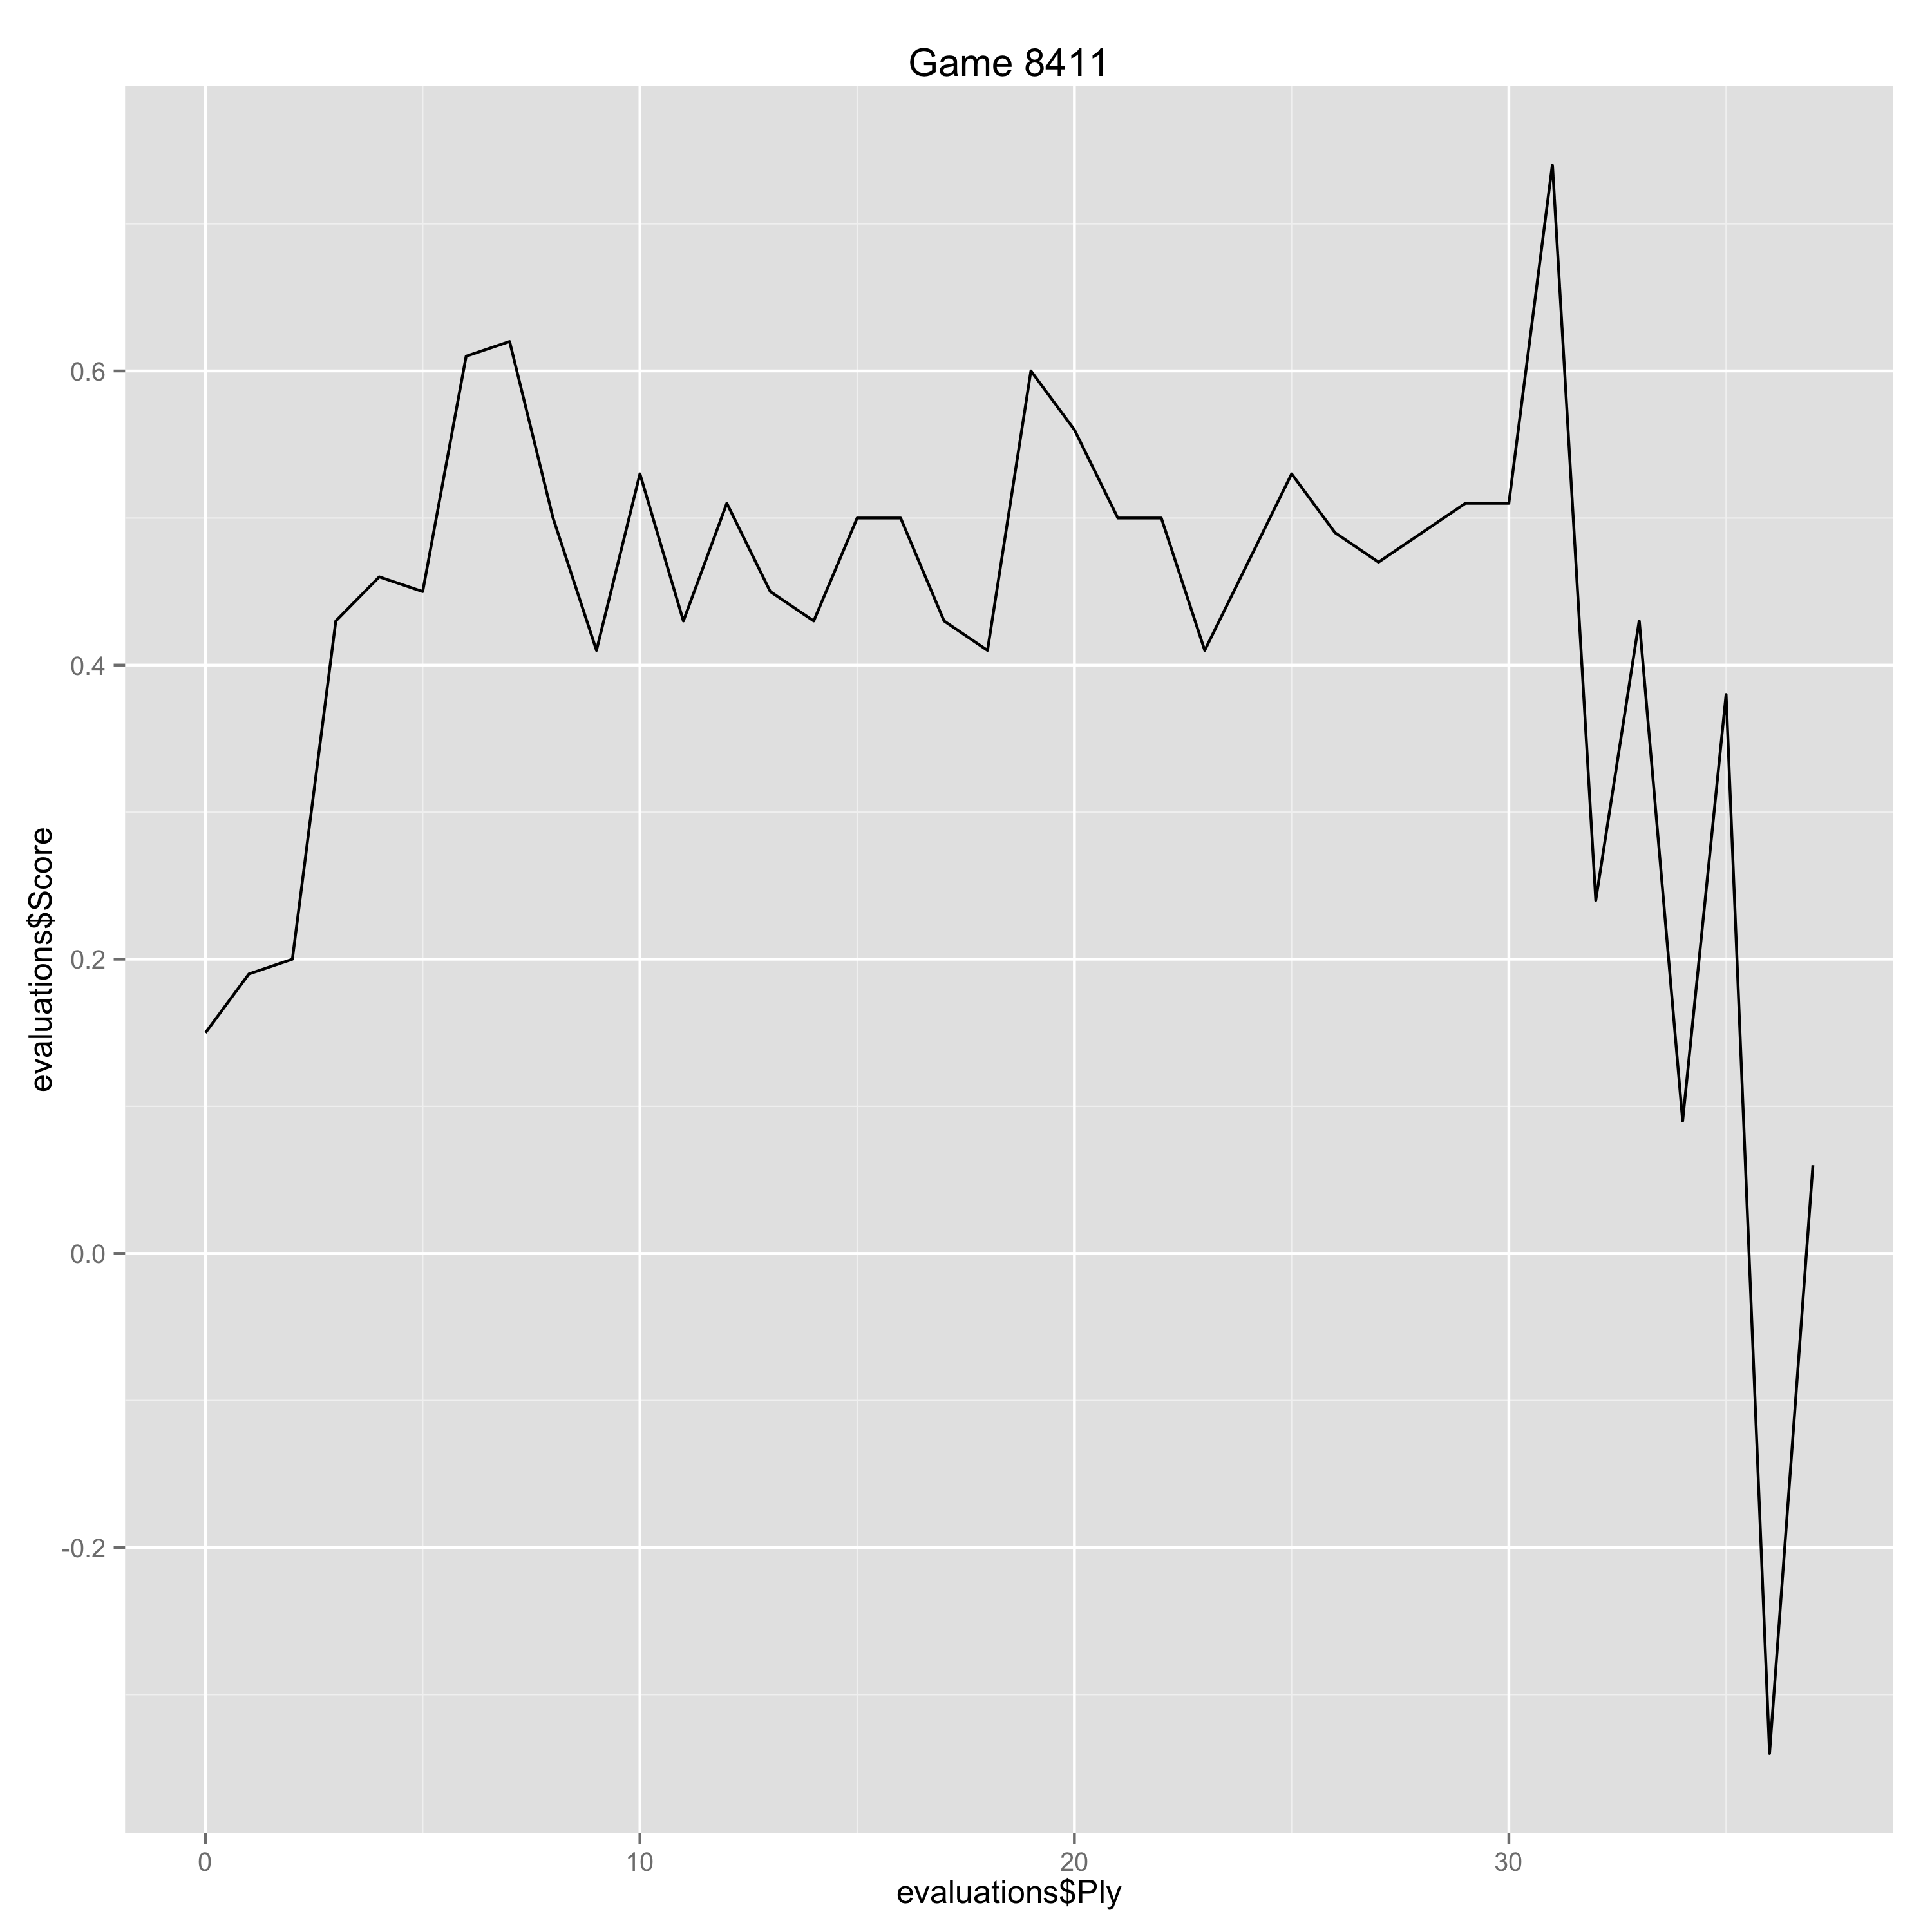

The data file committed next to this chart (first rows):
Ply, Move, White, Black, Score, Eval, Comment
0, [1], d4, , 0.15, 0.15, 
1, [1], , Nf6, 0.19, -0.04, 
2, [2], c4, , 0.2, 0.01, 
3, [2], , g6, 0.43, -0.23, 
4, [3], Nc3, , 0.46, 0.03, 
5, [3], , d5, 0.45, 0.01, 
6, [4], cxd5, , 0.61, 0.16, 
7, [4], , Nxd5, 0.62, -0.01, 
8, [5], e4, , 0.5, -0.12, 
9, [5], , Nxc3, 0.41, 0.09, 
10, [6], bxc3, , 0.53, 0.12, 
11, [6], , Bg7, 0.43, 0.1, 
12, [7], Bc4, , 0.51, 0.08, 
13, [7], , c5, 0.45, 0.06, 
14, [8], Ne2, , 0.43, -0.02, 
15, [8], , O-O, 0.5, -0.07, 
16, [9], O-O, , 0.5, 0.0, 
17, [9], , Nc6, 0.43, 0.07, 
18, [10], Be3, , 0.41, -0.02, 
19, [10], , Bg4, 0.6, -0.19, 
20, [11], f3, , 0.56, -0.04, 
21, [11], , Bd7, 0.5, 0.06, 
22, [12], Rb1, , 0.5, 0.0, 
23, [12], , Qc7, 0.41, 0.09, 
24, [13], Qd2, , 0.47, 0.06, 
25, [13], , Rfd8, 0.53, -0.06, 
26, [14], Rfc1, , 0.49, -0.04, 
27, [14], , a6, 0.47, 0.02, 
28, [15], Bf4, , 0.49, 0.02, 
29, [15], , Qc8, 0.51, -0.02, 
30, [16], Bg5, , 0.51, 0.0, 
31, [16], , Be8, 0.74, -0.23, 
32, [17], Bd3, , 0.24, -0.5, 
33, [17], , b5, 0.43, -0.19, 
34, [18], Kh1, , 0.09, -0.34, 
35, [18], , Rd7, 0.38, -0.29, 
36, [19], a4, , -0.34, -0.72, 
37, [19], , bxa4, 0.06, -0.4, 
